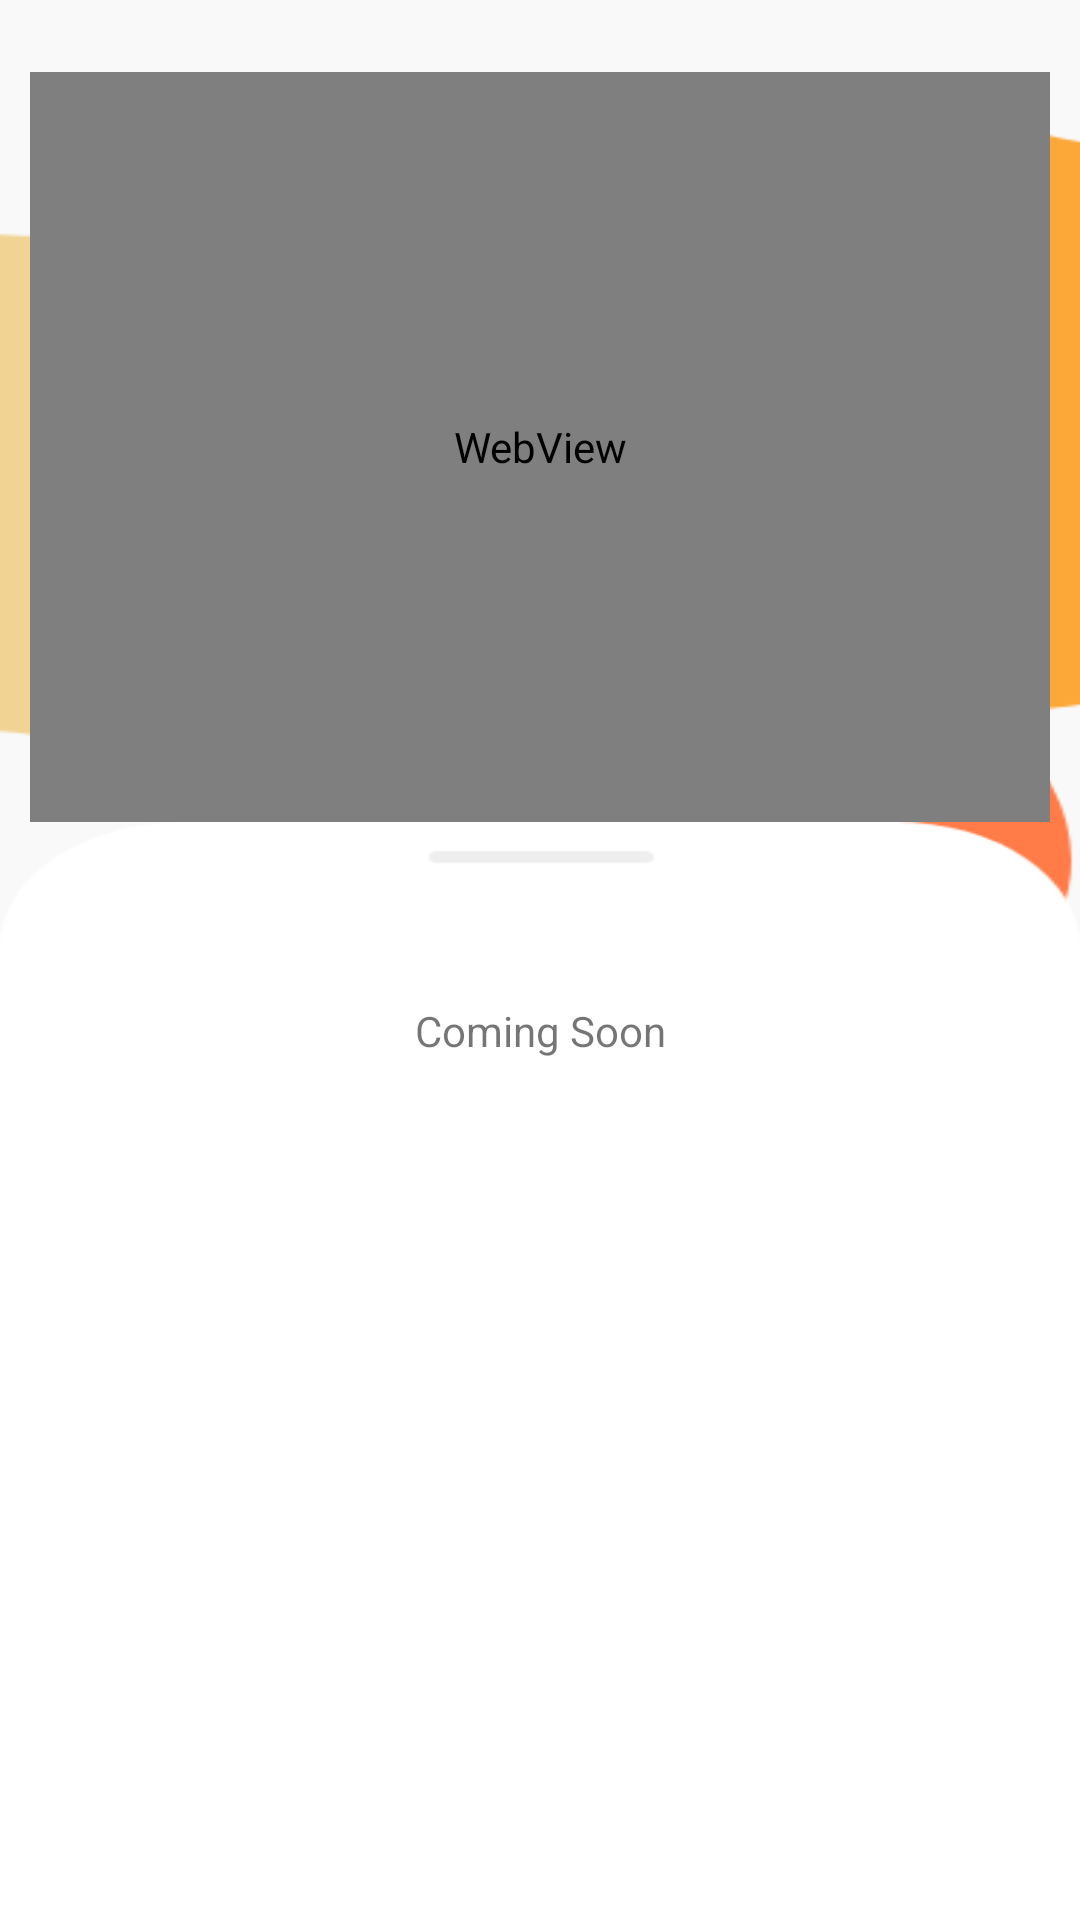

Produce the Android XML layout that renders to this screen, including the resource entries it uses.
<!-- AndroidManifest.xml: application theme AppTheme.NoActionBar -->
<!-- res/layout/activity_mateksponen2.xml -->
<?xml version="1.0" encoding="utf-8"?>
<LinearLayout xmlns:android="http://schemas.android.com/apk/res/android"
    xmlns:tools="http://schemas.android.com/tools"
    android:layout_width="match_parent"
    android:layout_height="match_parent"
    android:background="@drawable/bgabout"
    android:orientation="vertical"
    tools:context=".Mateksponen2">

    <LinearLayout
        android:layout_width="match_parent"
        android:layout_height="wrap_content">

        <Button
            android:id="@+id/materi2_back"
            android:layout_width="24dp"
            android:layout_height="24dp"
            android:layout_marginLeft="10dp"
            android:background="@drawable/ic_baseline_arrow_back_24" />

    </LinearLayout>

    <LinearLayout
        android:layout_width="match_parent"
        android:layout_height="250dp">


        <WebView
            android:id="@+id/video2"
            android:layout_width="match_parent"
            android:layout_height="match_parent"
            android:layout_marginLeft="10dp"
            android:layout_marginRight="10dp" />

    </LinearLayout>

    <LinearLayout
        android:layout_width="match_parent"
        android:layout_height="match_parent"
        android:background="@drawable/listcat">

        <LinearLayout
            android:layout_width="match_parent"
            android:layout_height="match_parent"
            android:layout_marginTop="30dp">

            <ScrollView
                android:layout_width="match_parent"
                android:layout_height="match_parent">

                <TextView
                    android:layout_width="match_parent"
                    android:layout_height="wrap_content"
                    android:padding="30dp"
                    android:text="Coming Soon"
                    android:textAlignment="center" />

            </ScrollView>
        </LinearLayout>

    </LinearLayout>
</LinearLayout>
<!-- resources referenced by this layout -->
<resources>
  <!-- drawable bgabout: png bitmap (drawable, 21175 bytes) -->
  <!-- drawable listcat: png bitmap (drawable, 7226 bytes) -->
  <style name="AppTheme.NoActionBar" parent="Theme.AppCompat.Light.DarkActionBar">
          
          <item name="windowActionBar">false</item>
          <item name="windowNoTitle">true</item>
          <item name="colorPrimary">#FAC0C1</item>
          <item name="colorPrimaryDark">#000000</item>
          <item name="colorAccent">#EF1964</item>
      </style>
</resources>
